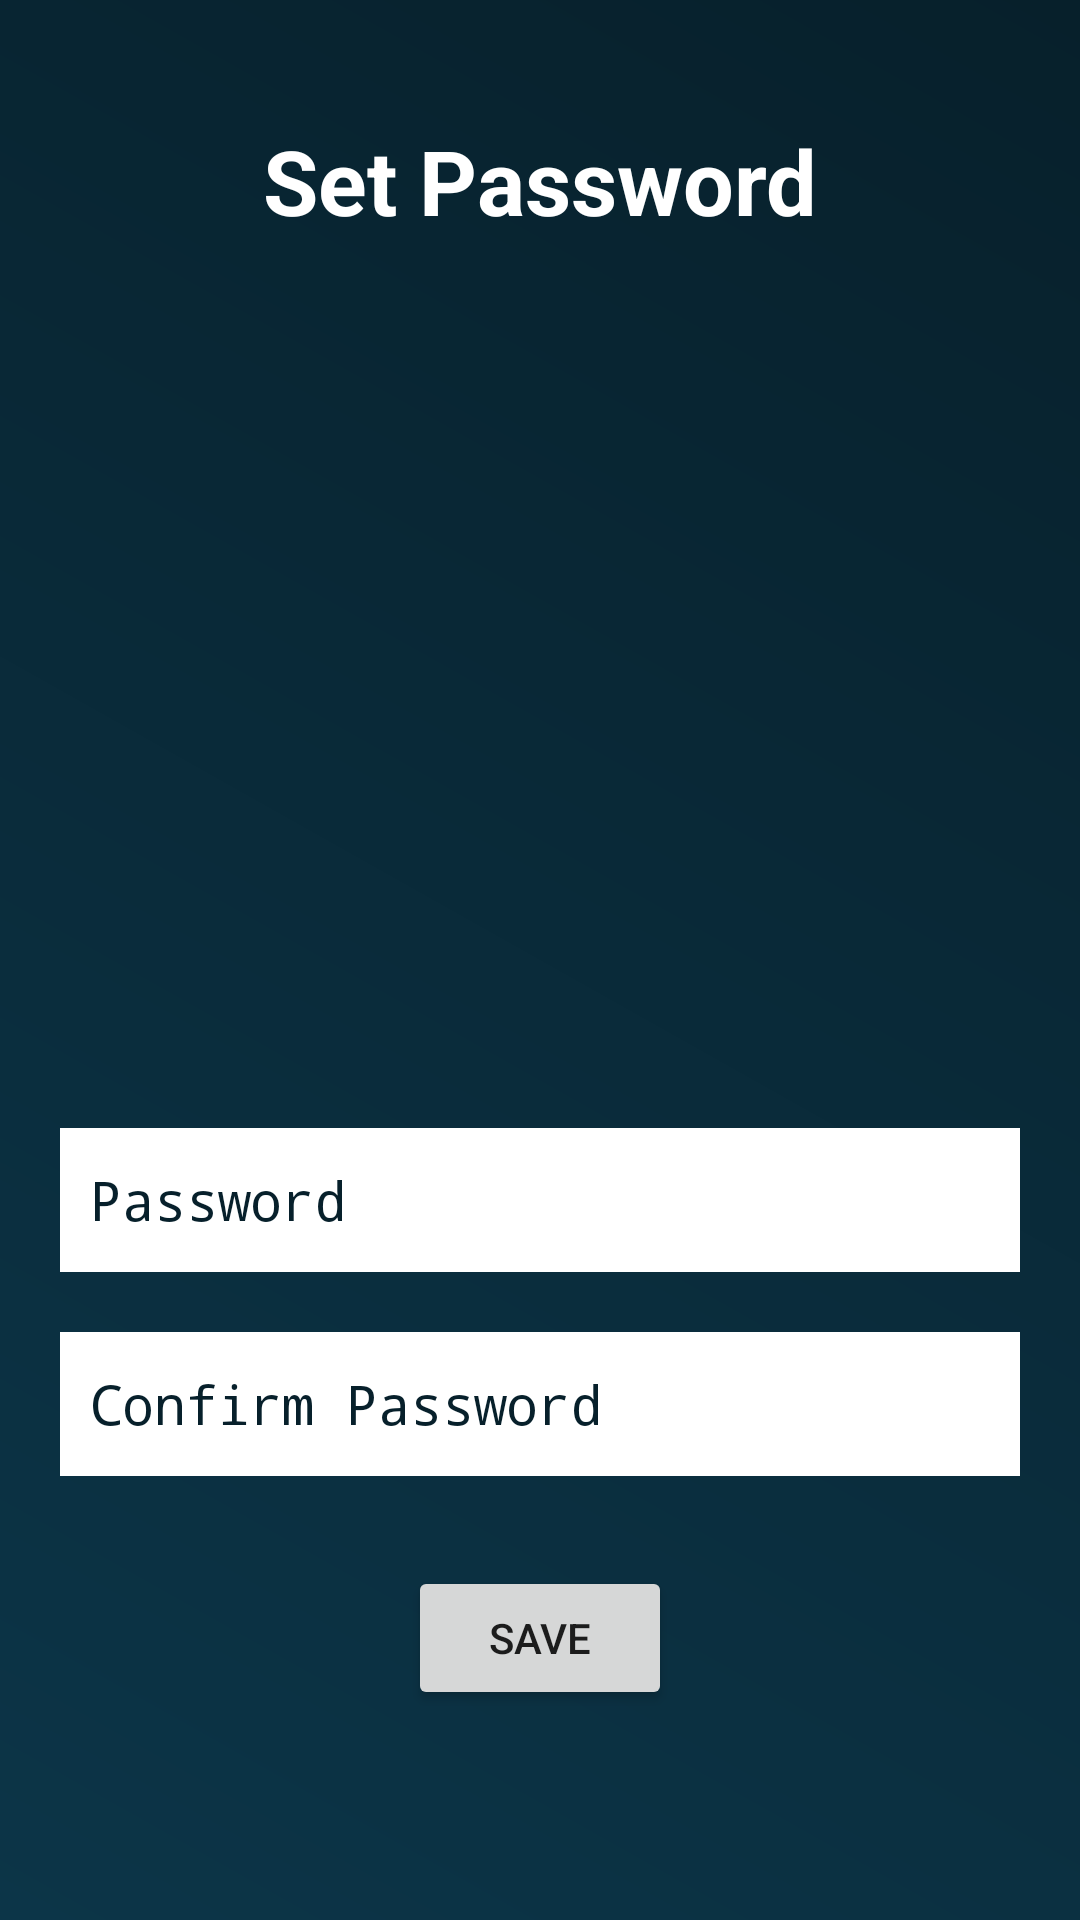

Layout XML and referenced resources for this Android screen:
<!-- AndroidManifest.xml: application theme Theme.ShopEase -->
<!-- res/layout/activity_update_password.xml -->
<?xml version="1.0" encoding="utf-8"?>
<androidx.constraintlayout.widget.ConstraintLayout xmlns:android="http://schemas.android.com/apk/res/android"
    xmlns:app="http://schemas.android.com/apk/res-auto"
    xmlns:tools="http://schemas.android.com/tools"
    android:id="@+id/main"
    android:layout_width="match_parent"
    android:layout_height="match_parent"
    android:background="@drawable/background_gradient"
    android:padding="20dp"
    tools:context=".activity.UpdatePasswordActivity">


    <TextView
        android:id="@+id/textView3"
        android:layout_width="wrap_content"
        android:layout_height="wrap_content"
        android:layout_marginTop="20dp"
        android:text="@string/set_password"
        android:textColor="@color/white"
        android:textSize="30sp"
        android:textStyle="bold"
        app:layout_constraintEnd_toEndOf="parent"
        app:layout_constraintStart_toStartOf="parent"
        app:layout_constraintTop_toTopOf="parent" />


    <EditText
        android:id="@+id/update_pass_edt_password"
        android:layout_width="match_parent"
        android:layout_height="48dp"
        android:autofillHints="password"
        android:background="@color/white"
        android:ems="10"
        android:hint="@string/password"
        android:inputType="textPassword"
        android:layout_marginBottom="20dp"
        android:padding="10dp"
        android:textColorHint="@color/primary_darker"
        app:layout_constraintBottom_toTopOf="@+id/update_pass_edt_confirm_password"
        app:layout_constraintEnd_toEndOf="parent"
        app:layout_constraintHorizontal_bias="1.0"
        app:layout_constraintStart_toStartOf="parent" />

    <EditText
        android:id="@+id/update_pass_edt_confirm_password"
        android:layout_width="0dp"
        android:maxWidth="480dp"
        android:layout_height="48dp"
        android:layout_marginBottom="30dp"
        android:autofillHints="password"
        android:background="@color/white"
        android:ems="10"
        android:hint="@string/confirm_password"
        android:inputType="textPassword"
        android:padding="10dp"
        android:textColorHint="@color/primary_darker"
        app:layout_constraintBottom_toTopOf="@+id/update_pass_btn_update"
        app:layout_constraintEnd_toEndOf="parent"
        app:layout_constraintStart_toStartOf="parent" />

    <ImageView
        android:id="@+id/imageView5"
        android:layout_width="0dp"
        android:layout_height="0dp"
        android:layout_margin="40dp"
        android:contentDescription="@string/non_descriptive_image"
        app:layout_constraintBottom_toTopOf="@+id/update_pass_edt_password"
        app:layout_constraintEnd_toEndOf="parent"
        app:layout_constraintStart_toStartOf="parent"
        app:layout_constraintTop_toBottomOf="@+id/textView3"
        app:srcCompat="@drawable/img_pass" />

    <Button
        android:id="@+id/update_pass_btn_update"
        android:layout_width="wrap_content"
        android:layout_height="wrap_content"
        android:text="@string/save"
        android:layout_marginBottom="50dp"
        app:layout_constraintBottom_toBottomOf="parent"
        app:layout_constraintEnd_toEndOf="parent"
        app:layout_constraintStart_toStartOf="parent" />


</androidx.constraintlayout.widget.ConstraintLayout>
<!-- resources referenced by this layout -->
<resources>
  <color name="primary_darker">#FF07202b</color>
  <color name="white">#FFFFFFFF</color>
  <!-- drawable background_gradient (drawable) -->
  <?xml version="1.0" encoding="utf-8"?>
  <shape xmlns:android="http://schemas.android.com/apk/res/android">
      <gradient
          android:angle="45"
          android:startColor="@color/primary_dark"
          android:endColor="@color/primary_darker"
          android:type="linear"
          />
  </shape>
  <!-- drawable img_pass: png bitmap (drawable, 66318 bytes) -->
  <string name="confirm_password">Confirm Password</string>
  <string name="non_descriptive_image">Non descriptive image</string>
  <string name="password">Password</string>
  <string name="save">Save</string>
  <string name="set_password">Set Password</string>
  <style name="Theme.ShopEase" parent="Base.Theme.ShopEase" />
  <color name="primary_dark">#FF0c3548</color>
  <style name="Base.Theme.ShopEase" parent="Theme.AppCompat.DayNight.NoActionBar">
          
          
      </style>
</resources>
